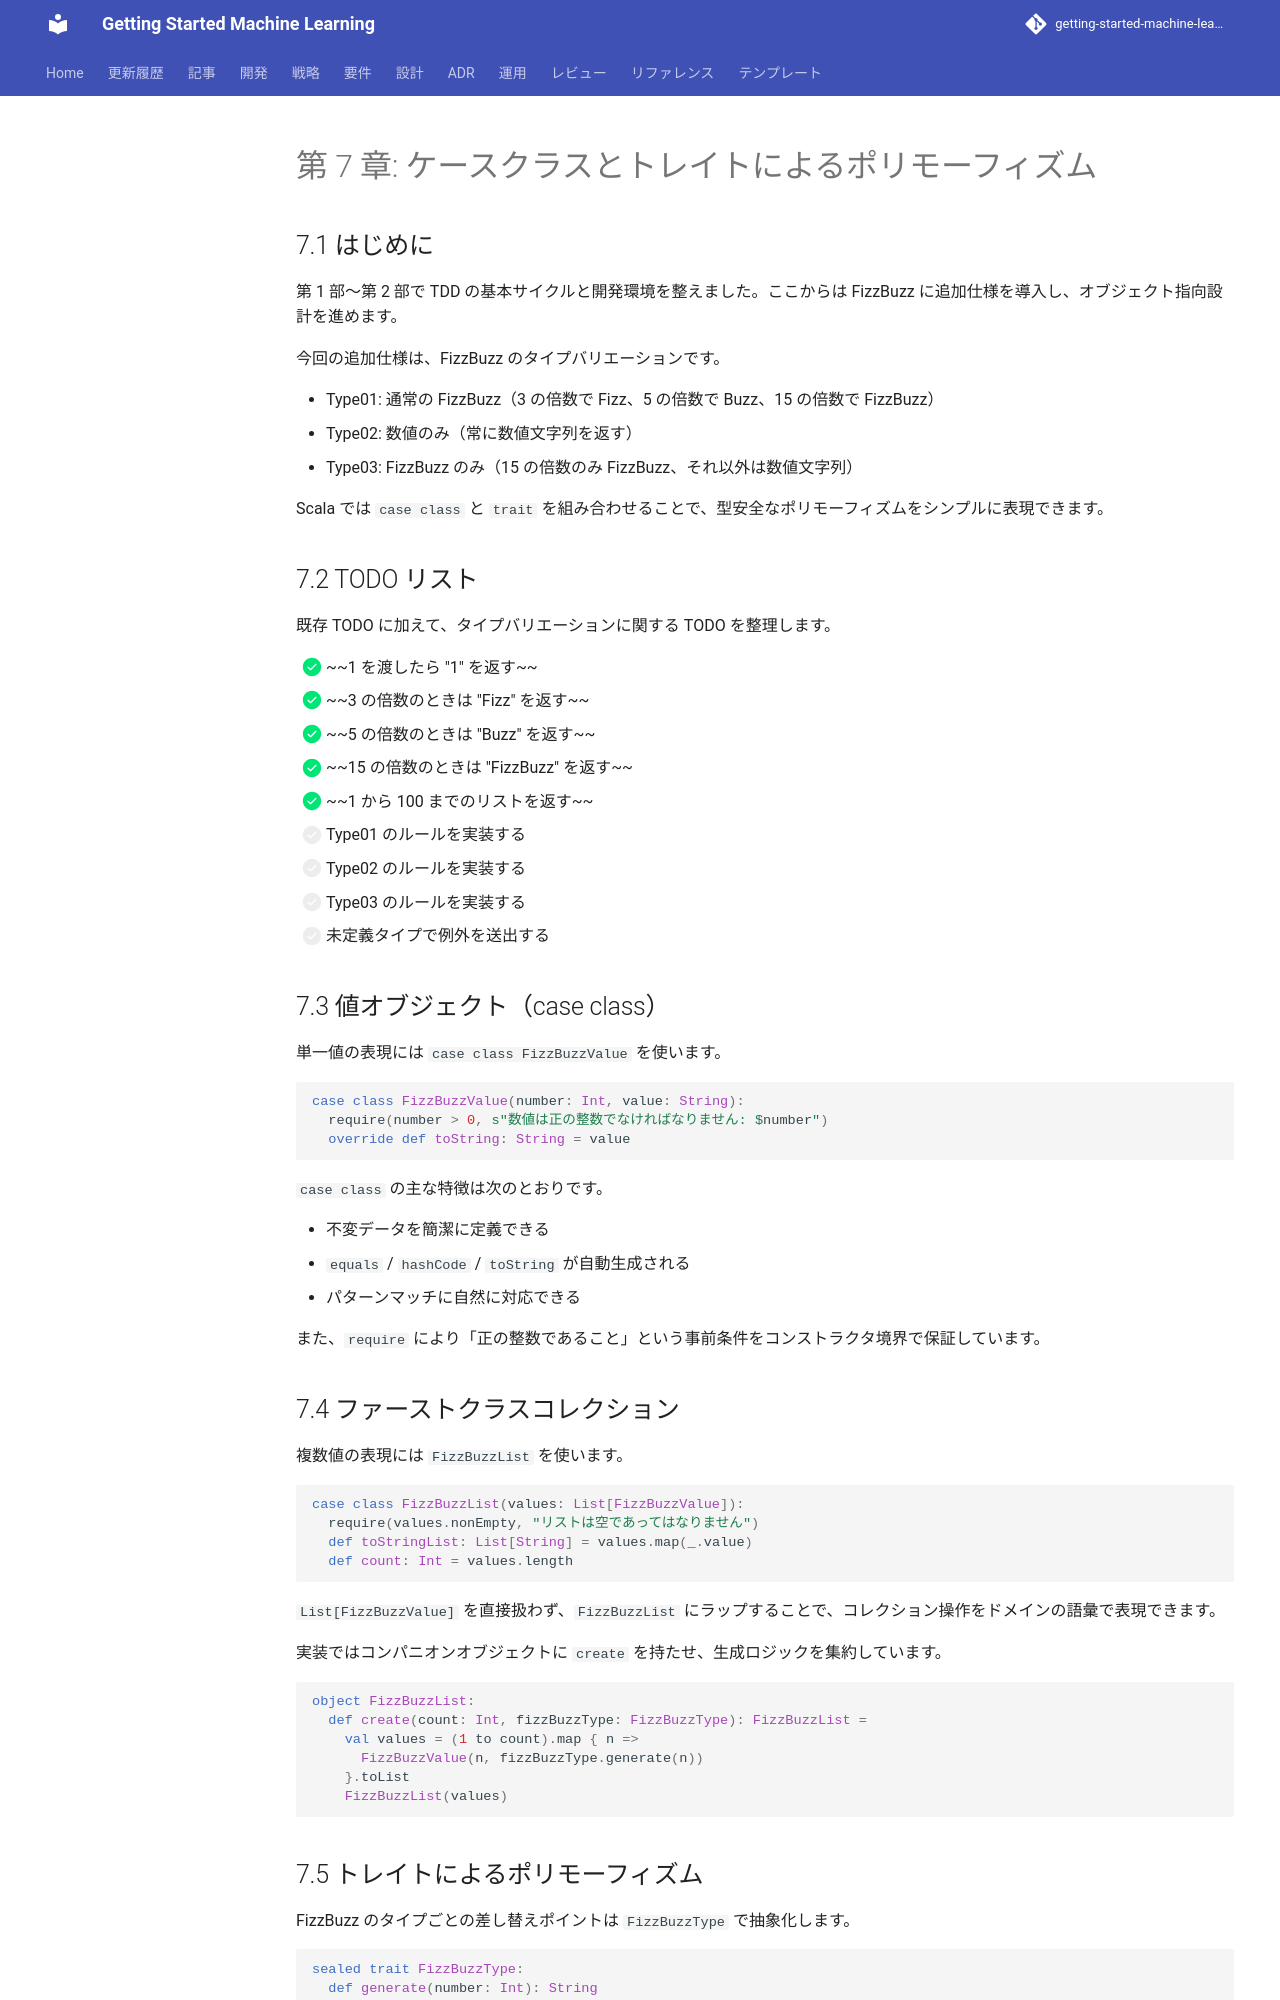

repository: k2works/getting-started-machine-learning · page: article/getting-start-tdd/scala/07-case-classes-and-traits/index.html · generator: mkdocs

---
type: Article
title: "第 7 章: ケースクラスとトレイトによるポリモーフィズム"
description: "第 1 部〜第 2 部で TDD の基本サイクルと開発環境を整えました。"
tags: [article, getting-start-tdd, scala]
status: stable
generated: { by: human:kakimomokuri, at: 2026-03-24T05:22:28Z }
---

# 第 7 章: ケースクラスとトレイトによるポリモーフィズム

## 7.1 はじめに

第 1 部〜第 2 部で TDD の基本サイクルと開発環境を整えました。ここからは FizzBuzz に追加仕様を導入し、オブジェクト指向設計を進めます。

今回の追加仕様は、FizzBuzz のタイプバリエーションです。

- Type01: 通常の FizzBuzz（3 の倍数で Fizz、5 の倍数で Buzz、15 の倍数で FizzBuzz）
- Type02: 数値のみ（常に数値文字列を返す）
- Type03: FizzBuzz のみ（15 の倍数のみ FizzBuzz、それ以外は数値文字列）

Scala では `case class` と `trait` を組み合わせることで、型安全なポリモーフィズムをシンプルに表現できます。

## 7.2 TODO リスト

既存 TODO に加えて、タイプバリエーションに関する TODO を整理します。

- [x] ~~1 を渡したら "1" を返す~~
- [x] ~~3 の倍数のときは "Fizz" を返す~~
- [x] ~~5 の倍数のときは "Buzz" を返す~~
- [x] ~~15 の倍数のときは "FizzBuzz" を返す~~
- [x] ~~1 から 100 までのリストを返す~~
- [ ] Type01 のルールを実装する
- [ ] Type02 のルールを実装する
- [ ] Type03 のルールを実装する
- [ ] 未定義タイプで例外を送出する

## 7.3 値オブジェクト（case class）

単一値の表現には `case class FizzBuzzValue` を使います。

```scala
case class FizzBuzzValue(number: Int, value: String):
  require(number > 0, s"数値は正の整数でなければなりません: $number")
  override def toString: String = value
```

`case class` の主な特徴は次のとおりです。

- 不変データを簡潔に定義できる
- `equals` / `hashCode` / `toString` が自動生成される
- パターンマッチに自然に対応できる

また、`require` により「正の整数であること」という事前条件をコンストラクタ境界で保証しています。

## 7.4 ファーストクラスコレクション

複数値の表現には `FizzBuzzList` を使います。

```scala
case class FizzBuzzList(values: List[FizzBuzzValue]):
  require(values.nonEmpty, "リストは空であってはなりません")
  def toStringList: List[String] = values.map(_.value)
  def count: Int = values.length
```

`List[FizzBuzzValue]` を直接扱わず、`FizzBuzzList` にラップすることで、コレクション操作をドメインの語彙で表現できます。

実装ではコンパニオンオブジェクトに `create` を持たせ、生成ロジックを集約しています。

```scala
object FizzBuzzList:
  def create(count: Int, fizzBuzzType: FizzBuzzType): FizzBuzzList =
    val values = (1 to count).map { n =>
      FizzBuzzValue(n, fizzBuzzType.generate(n))
    }.toList
    FizzBuzzList(values)
```
